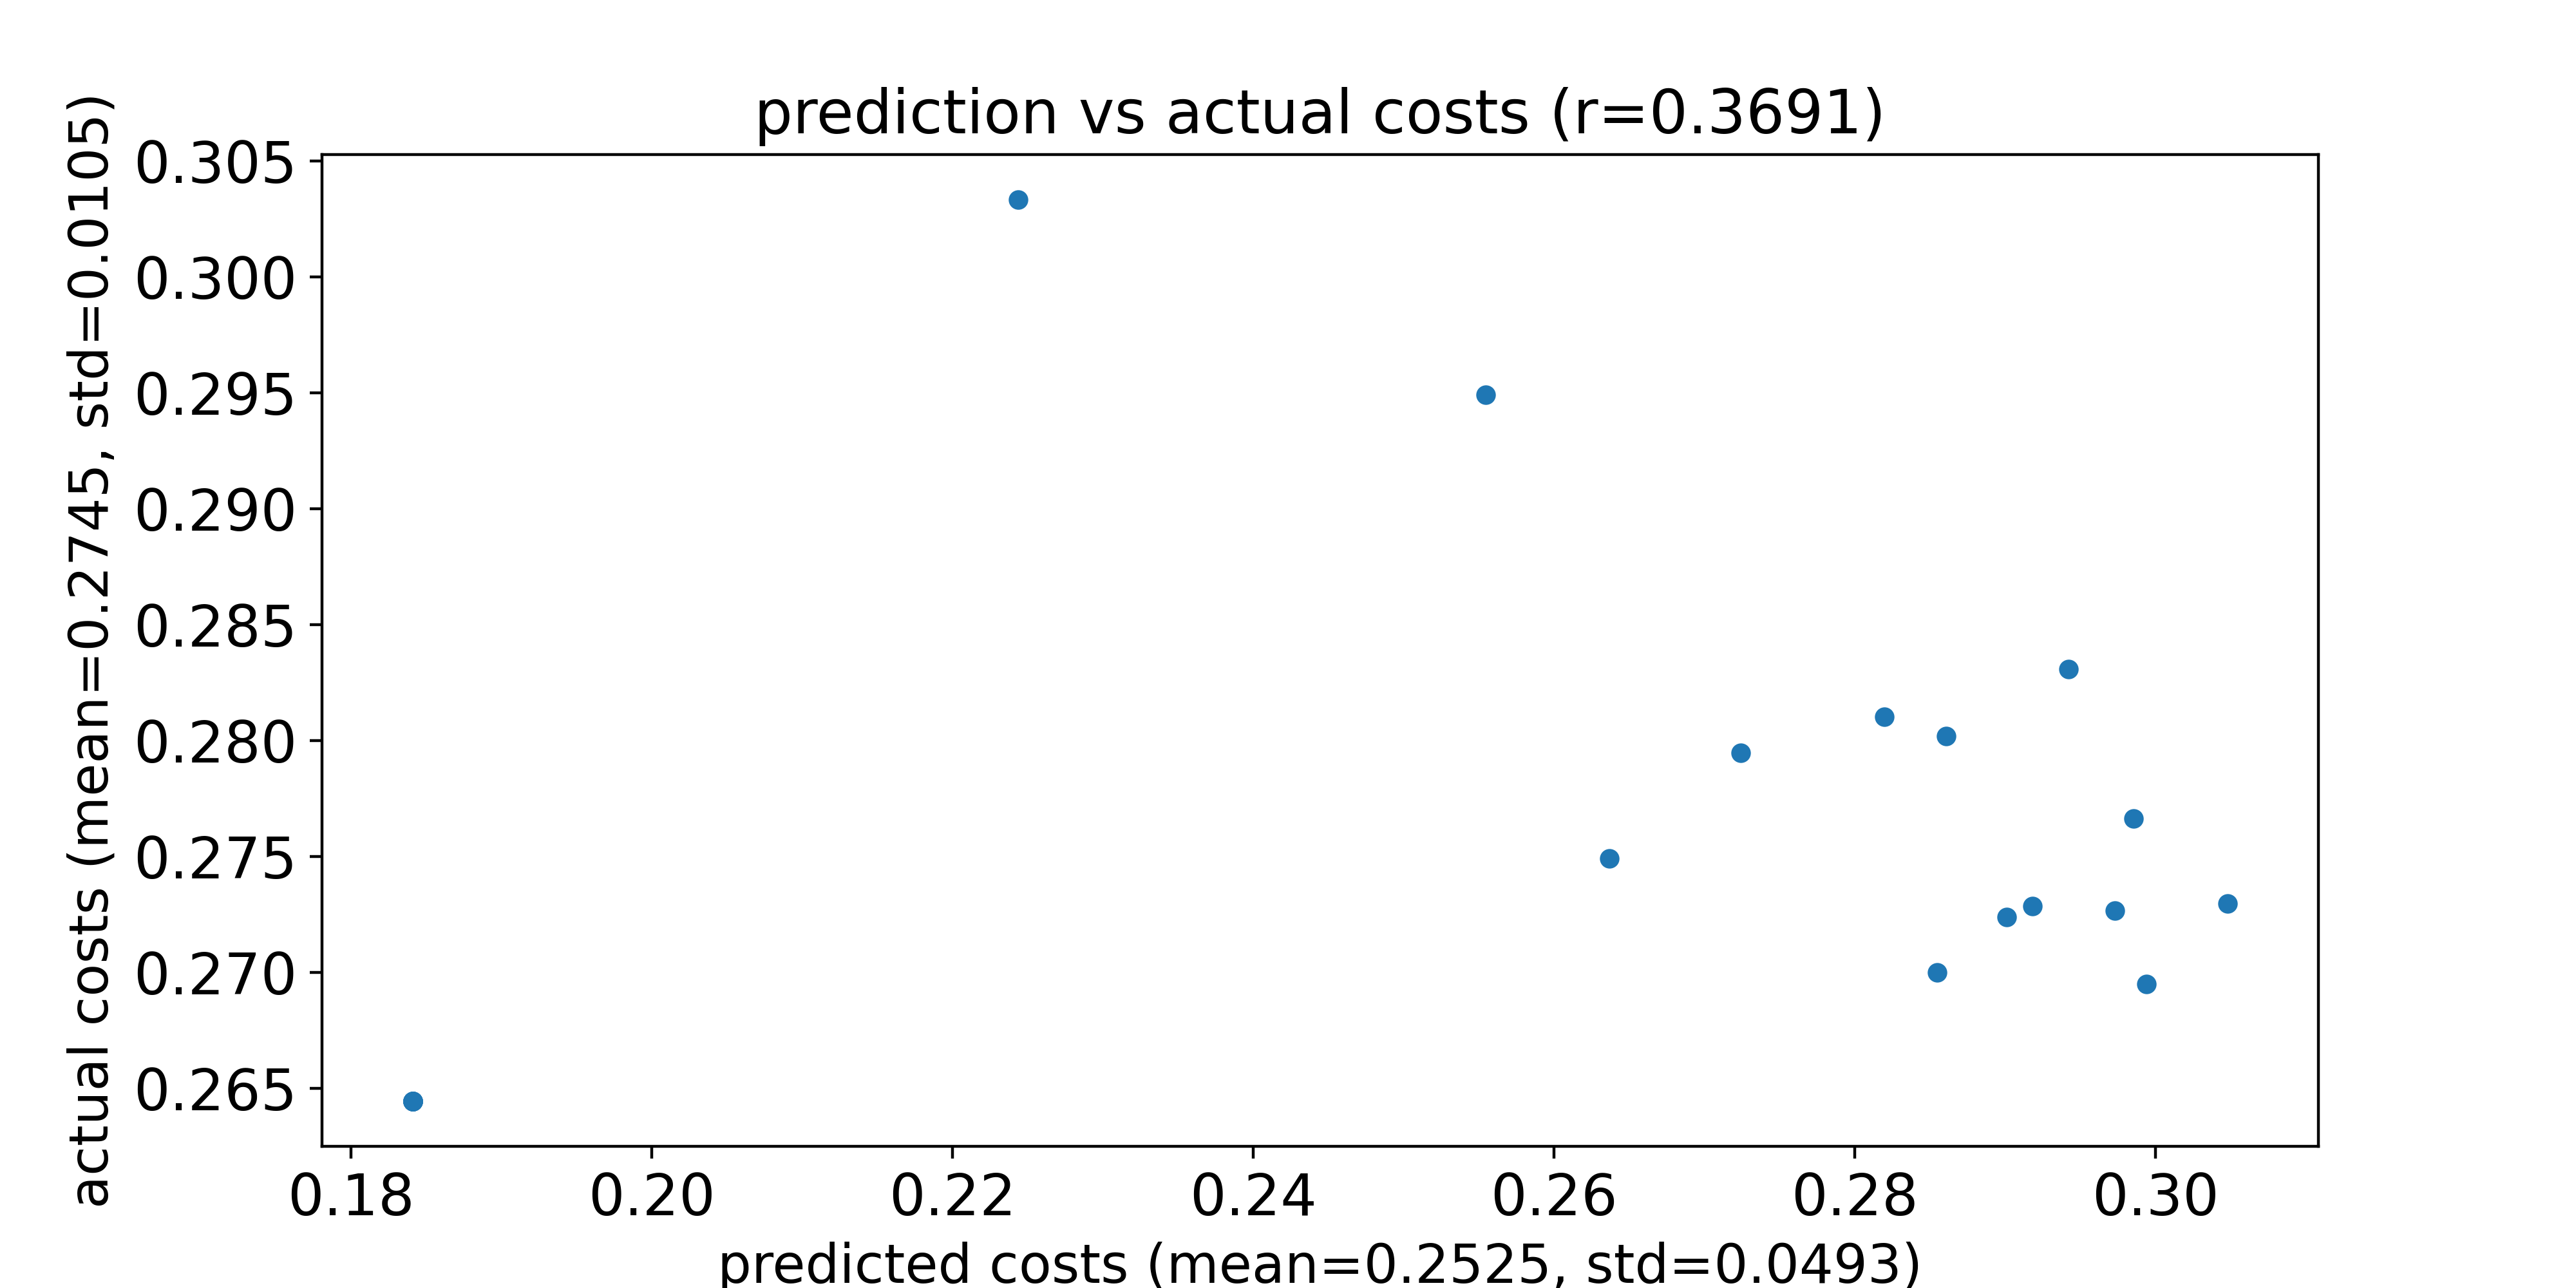

The file beside this chart, header and first rows:
predicted costs, actual costs
0.282, 0.281
0.2901, 0.2724
0.3048, 0.273
0.2555, 0.2949
0.2973, 0.2727
0.2724, 0.2795
0.2942, 0.2831
0.2918, 0.2729
0.2861, 0.2802
0.2855, 0.27
0.2243, 0.3033
0.2985, 0.2766
0.2637, 0.2749
0.2994, 0.2695
0.1841, 0.2644
0.1841, 0.2644
0.1841, 0.2644
0.1841, 0.2644
0.1841, 0.2644
0.1841, 0.2644
